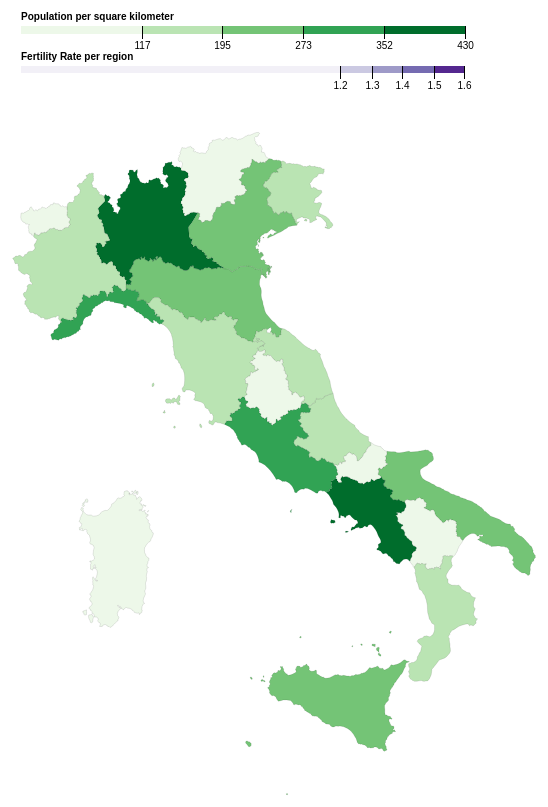
D3 v4 page, settled after 480 driven frames (8 s of simulated time); the page loaded 2 data file(s).


// ── code.js
// Width and height of svg
var w = 900;
var h = 800;

// Bollean variables for flagging certain button click events
var PDclicked = true;
var FRclicked = false;
var firstTime = true;

// Defines map projection (how Italy appears dimensionally on screen)
var projection = d3.geoMercator()
        .translate([w/10000, 3.1*h]) // x and y position for the mercator scale to find Italy
        .scale([w * 2.8]);           // Zoom factor on the mercator scale to display Italy clearly and within the defined translation/svg parameters 

//Define path generator
var path = d3.geoPath()
        .projection(projection);

//Define quantize scale to sort data values into buckets of color for both sets of .csv data
var colorPDdata = d3.scaleQuantize()
                    .range(["rgb(237,248,233)","rgb(186,228,179)","rgb(116,196,118)","rgb(49,163,84)","rgb(0,109,44)"]);
                    //Colors derived from ColorBrewer, by Cynthia Brewer, and included in
                    //https://github.com/d3/d3-scale-chromatic

var colorFRdata = d3.scaleQuantize()
                    .range(["rgb(242,240,247)","rgb(203,201,226)","rgb(158,154,200)","rgb(117,107,177)","rgb(84,39,143)"]);
                    //Colors derived from ColorBrewer, by Cynthia Brewer, and included in
                    //https://github.com/d3/d3-scale-chromatic

//Create SVG element
var svg = d3.select("body")
        .append("svg")
        .attr("width", w)
        .attr("height", h);

//Load blank Italy canvas

//if(firstTime) {
//    d3.json("gadm36_ITA_1small.json", function(json) {
//    svg.selectAll("path")
//       .data(json.features)
//       .enter()
//       .append("path")
//       .attr("d", path)
//       .style("fill", function(d) {
//            return "#ccc";
//            })
//        .attr("id", "blankGraph");
//       })
//}

// Load Population Density and Fertility Rate .csv data by region
d3.csv("popdensityANDfertilityratedata.csv", function(data) {
    
    //Set input domain for pop. density color scale
    colorPDdata.domain([
        d3.min(data, function(d) {return (d.population / d.area); }), // Population divided by area gives you population density for the region
        d3.max(data, function(d) {return (d.population / d.area); })  
    ]);
    
    //Set input domain for fertility rate color scale
    colorFRdata.domain([
        d3.min(data, function(d) {return (d.fertilityrate); }), 
        d3.max(data, function(d) {return (d.fertilityrate); })  
    ]);
    
    //Load in GeoJSON data for Italy (lv1 GeoJSON attributes -> 20 regions of Italy)
    d3.json("Italy.json", function(json) {

        //Merge the pop. density/fertility rate data with Italy GeoJSON data
        //Loop through once for each region to get population, area, and fertility rate data
        for (var i = 0; i < data.length; i++) {

            //Grab region name
            var dataRegion = data[i].region;
            
            //Grab area
            var dataArea = +data[i].area;

            //Grab population
            var dataPopulation = +data[i].population;
            
            //Grab fertility rate
            var dataFertilityRate = parseFloat(+data[i].fertilityrate);
            
            //Calculate Population Density
            var dataPopDensity = parseFloat(dataPopulation/dataArea);

            //Find the corresponding region inside the GeoJSON
            for (var j = 0; j < json.features.length; j++) {

                var jsonRegion = json.features[j].properties.Name; // References name property in GeoJSON data

                // If the name on the GeoJSON matches the name for the region, assign current pop. density anf fertility rate data to GeoJSON feature
                if (dataRegion == jsonRegion) {

                    //Copy the data value into the JSON for Population density and fertility rate
                    json.features[j].properties.PopulationDensity = dataPopDensity;
                    json.features[j].properties.FertilityRate = dataFertilityRate;

                    //Stop looking through the JSON
                    break;

                }
            }		
        }
        
        // Displays by default upon loading the page the population density data
        if(firstTime) {
            svg.selectAll("path")
               .data(json.features)
               .enter()
               .append("path")
               .attr("d", path)
                .attr('stroke-width', function(d) { return 0.1; })
                .attr('stroke', function(d) { return 'black'; })
               .style("fill", function(d) {
                    //Get data value
                    var value = d.properties.PopulationDensity;

                    if (value) {
                        //If value exists…
                        return colorPDdata(value);
                    } else {
                        //If value is undefined…
                        return "#ccc";
                    }
               })
                .attr("id", "PDgraphinitial");
        }

        // Event handler for displaying the Population density data on the Italy map canvas
        var PDbutton = document.getElementById("PD");
            PDbutton.onclick = function(d) {
                
            firstTime = false;
//            d3.selectAll("#blankGraph").remove();
            d3.selectAll("#PDgraphinitial").remove();
            
            PDclicked = true;
            FRclicked = false;
            
            d3.selectAll("#FRgraph").remove();
        
            if(PDclicked) {
            //Bind data and create one path per GeoJSON feature
            svg.selectAll("path")
               .data(json.features)
               .enter()
               .append("path")
               .attr("d", path)
               .attr('stroke-width', function(d) { return 0.1; })
                .attr('stroke', function(d) { return 'black'; })
               .style("fill", function(d) {
                    //Get data value
                    var value = d.properties.PopulationDensity;

                    if (value) {
                        //If value exists…
                        return colorPDdata(value);
                    } else {
                        //If value is undefined…
                        return "#ccc";
                    }
               })
                .attr("id", "PDgraph");

        
//            svg.selectAll("text")
//                .data(json.features)
//                .enter()
//                .append("svg:text")
//                .text(function(d){
//                    return d.properties.Name;
//                })
//                .attr("x", function(d){
//                    return path.centroid(d)[0];
//                })
//                .attr("y", function(d){
//                    return  path.centroid(d)[1];
//                })
//                .attr("text-anchor","middle")
//                .attr('font-size','6pt');

                }
                                          
                                         };
        // Event handler for displaying the fertility rate data on the Italy map canvas
        var FRbutton = document.getElementById("FR");
            FRbutton.onclick = function(d) {
                
            firstTime = false;
//            d3.selectAll("#blankGraph").remove();
            d3.selectAll("#PDgraphinitial").remove();
            
            PDclicked = false;
            FRclicked = true;
        
            d3.selectAll("#PDgraph").remove();
        
            if(FRclicked) { 
            //Bind data and create one path per GeoJSON feature
            svg.selectAll("path")
               .data(json.features)
               .enter()
               .append("path")
               .attr("d", path)
               .attr('stroke-width', function(d) { return 0.1; })
                .attr('stroke', function(d) { return 'black'; })
               .style("fill", function(d) {
                    //Get data value
                    var value = d.properties.FertilityRate;

                    if (value) {
                        //If value exists…
                        return colorFRdata(value);
                    } else {
                        //If value is undefined…
                        return "#ccc";
                    }
               })
                .attr("id", "FRgraph");
            }
        };
        
    });
});

/* Definitions for legends are below */

// Define the color scales based on thresholds (ending values for color ranges)
var color1 = d3.scaleThreshold()
    .domain([117, 195, 273, 352, 430])
    .range(["rgb(237,248,233)","rgb(186,228,179)","rgb(116,196,118)","rgb(49,163,84)","rgb(0,109,44)"]);

var color2 = d3.scaleThreshold()
    .domain([1.18, 1.30, 1.41, 1.53, 1.64])
    .range(["rgb(242,240,247)","rgb(203,201,226)","rgb(158,154,200)","rgb(117,107,177)","rgb(84,39,143)"]);

// Define how the axes sclae with the data on the legends
var x = d3.scaleLinear()
    .domain([0, 3450])
    .rangeRound([340, 3900]);

var y = d3.scaleLinear()
    .domain([0, 3.00005])
    .rangeRound([340,1150]);

// Make two different group classes for the svg for displaying different attributes for the two graphs
var g = svg.append("g")
    .attr("class", "key")
    .attr("transform", "translate(-40,20)");

var h = svg.append("g")
    .attr("class", "key")
    .attr("transform", "translate(-40,60)");

// Append necessary rectangles, captions, and axis ticks to the specific legends.
// Code below was taken from Mike Bostock's California Population Denisty Map and modified for use in my graph (https://bl.ocks.org/mbostock/5562380)
g.selectAll("rect")
      .data(color1.range().map(function(d) {
          d = color1.invertExtent(d);
          if (d[0] == null) d[0] = x.domain()[0];
          if (d[1] == null) d[1] = x.domain()[1];
          return d;
        }))
      .enter().append("rect")
        .attr("height", 8)
        .attr("x", function(d) { 
        return x(d[0]); })
        .attr("width", function(d) { return x(d[1]) - x(d[0]); })
        .attr("fill", function(d) { return color1(d[0]); });

    g.append("text")
        .attr("class", "caption")
        .attr("x", x.range()[0])
        .attr("y", -6)
        .attr("fill", "#000")
        .attr("text-anchor", "start")
        .attr("font-weight", "bold")
        .text("Population per square kilometer");

    g.call(d3.axisBottom(x)
        .tickSize(13)
        .tickValues(color1.domain()))
      .select(".domain")
        .remove();

h.selectAll("rect")
      .data(color2.range().map(function(d) {
          d = color2.invertExtent(d);
          if (d[0] == null) d[0] = y.domain()[0];
          if (d[1] == null) d[1] = y.domain()[1];
          return d;
        }))
      .enter().append("rect")
        .attr("height", 7)
        .attr("x", function(d) { 
        return y(d[0]); })
        .attr("width", function(d) { return y(d[1]) - y(d[0]); })
        .attr("fill", function(d) { return color2(d[0]); });

    h.append("text")
        .attr("class", "caption")
        .attr("x", y.range()[0])
        .attr("y", -6)
        .attr("fill", "#000")
        .attr("text-anchor", "start")
        .attr("font-weight", "bold")
        .text("Fertility Rate per region");

    h.call(d3.axisBottom(y)
        .tickSize(13)
        .tickValues(color2.domain()))
      .select(".domain")
        .remove();


### data: Italy.json
{
 "type": "FeatureCollection",
 "features": [
  {
   "type": "Feature",
   "geometry": {
    "type": "Polygon",
    "coordinates": "[... 1 items]"
   },
   "properties": {
    "Name": "Abruzzo",
    "PopulationDensity": "",
    "FertilityRate": ""
   }
  },
  {
   "type": "Feature",
   "geometry": {
    "type": "Polygon",
    "coordinates": "[... 1 items]"
   },
   "properties": {
    "Name": "Puglia",
    "PopulationDensity": "",
    "FertilityRate": ""
   }
  },
  {
   "type": "Feature",
   "geometry": {
    "type": "Polygon",
    "coordinates": "[... 1 items]"
   },
   "properties": {
    "Name": "Basilicata",
    "PopulationDensity": "",
    "FertilityRate": ""
   }
  },
  {
   "type": "Feature",
   "geometry": {
    "type": "Polygon",
    "coordinates": "[... 1 items]"
   },
   "properties": {
    "Name": "Calabria",
    "PopulationDensity": "",
    "FertilityRate": ""
   }
  },
  {
   "type": "Feature",
   "geometry": {
    "type": "MultiPolygon",
    "coordinates": "[... 3 items]"
   },
   "properties": {
    "Name": "Campania",
    "PopulationDensity": "",
    "FertilityRate": ""
   }
  },
  {
   "type": "Feature",
   "geometry": {
    "type": "Polygon",
    "coordinates": "[... 1 items]"
   },
   "properties": {
    "Name": "Emilia-Romagna",
    "PopulationDensity": "",
    "FertilityRate": ""
   }
  },
  {
   "type": "Feature",
   "geometry": {
    "type": "MultiPolygon",
    "coordinates": "[... 2 items]"
   },
   "properties": {
    "Name": "Friuli-Venezia Giulia",
    "PopulationDensity": "",
    "FertilityRate": ""
   }
  },
  {
   "type": "Feature",
   "geometry": {
    "type": "MultiPolygon",
    "coordinates": "[... 2 items]"
   },
   "properties": {
    "Name": "Lazio",
    "PopulationDensity": "",
    "FertilityRate": ""
   }
  },
  "... 12 more items"
 ]
}

### data: popdensityANDfertilityratedata.csv
region, area, population, fertilityrate
Abruzzo, 10795, 1332247, 1.28
Basilicata, 9992, 570365, 1.17
Calabria, 15080, 1965128, 1.28
Campania, 13595, 5839084, 1.34
Emilia-Romagna, 22451, 4448841, 1.40
Friuli-Venezia Giulia, 7844, 1217872, 1.33
Lazio, 17207, 5898124, 1.33
Liguria, 5241, 1565307, 1.30
Lombardia, 23861, 10019166, 1.42
Marche, 9366, 1538055, 1.32
Molise, 4438, 310449, 1.15
Piemonte, 25399, 4392526, 1.35
Puglia, 19363, 4063888, 1.25
Sardegna, 24090, 1653135, 1.07
Sicilia, 25707, 5056641, 1.33
Toscana, 22993, 3742437, 1.30
Trentino-Alto Adige, 13607, 1062860, 1.64
Umbria, 8456, 888908, 1.26
Valle d'Aosta, 3263, 126883, 1.41
Veneto, 18379, 4907529, 1.38